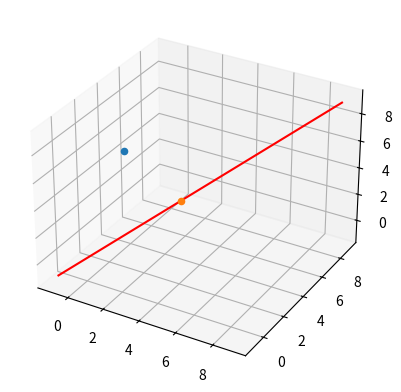

This figure's Python source:
#!/usr/bin/env python
# coding: utf-8

# In[42]:


def draw_my_line(normal_vector,point_on_line):
    a=normal_vector[0]
    b=normal_vector[1]
    c=normal_vector[2]
    
    x_0=point_on_line[0]
    y_0=point_on_line[1]
    z_0=point_on_line[2]
    
    x=[]
    y=[]
    z=[]
    
    for t in range(-1,10):
        x.append(x_0+t*a)
        y.append(y_0+t*b)
        z.append(z_0+t*c)
        
    return (x,y,z)


# In[43]:


def my_scaler_product(a,b):
    #a=[-1,2,4]
    #b=[-2,-5,1]
    #a transpose b
    a_t_b = a[0]*b[0]+a[1]*b[1]+a[2]*b[2]
    return a_t_b


# In[44]:


def point_on_line(normal_vector,point_on_line,other_point):
    a_x = other_point[0]-point_on_line[0] # otherPoint pointOnLine ikilisi 
    a_y = other_point[1]-point_on_line[1]
    a_z = other_point[2]-point_on_line[2]
    
    b = [a_x,a_y,a_z]
    a = normal_vector
    
    c= my_scaler_product(a,b)/my_scaler_product(a,a)
    
    b_x = c*a[0]
    b_y = c*a[1]
    b_z = c*a[2]
    
    nearest_point_on_line=[b_x,b_y,b_z]
    
    return nearest_point_on_line


# In[47]:


from mpl_toolkits.mplot3d import Axes3D
import matplotlib.pyplot as plt
import numpy as np
p=(0,0,0)   #hattı tanımlayan iki parametre
n=(1,1,1)
other_point=[1,2,7]  # bekleme noktası
nearest_point=point_on_line(n,p,other_point)  # hat üzerindeki en yakın nokta 


points=draw_my_line(n,p)
get_ipython().run_line_magic('matplotlib', 'notebook')
ax=plt.axes(projection='3d')
ax.plot3D(points[0],points[1],points[2],'red')
ax.scatter(other_point[0],other_point[1],other_point[2],'green')
ax.scatter(nearest_point[0],nearest_point[1],nearest_point[2],'blue')
plt.show()


# In[ ]:




